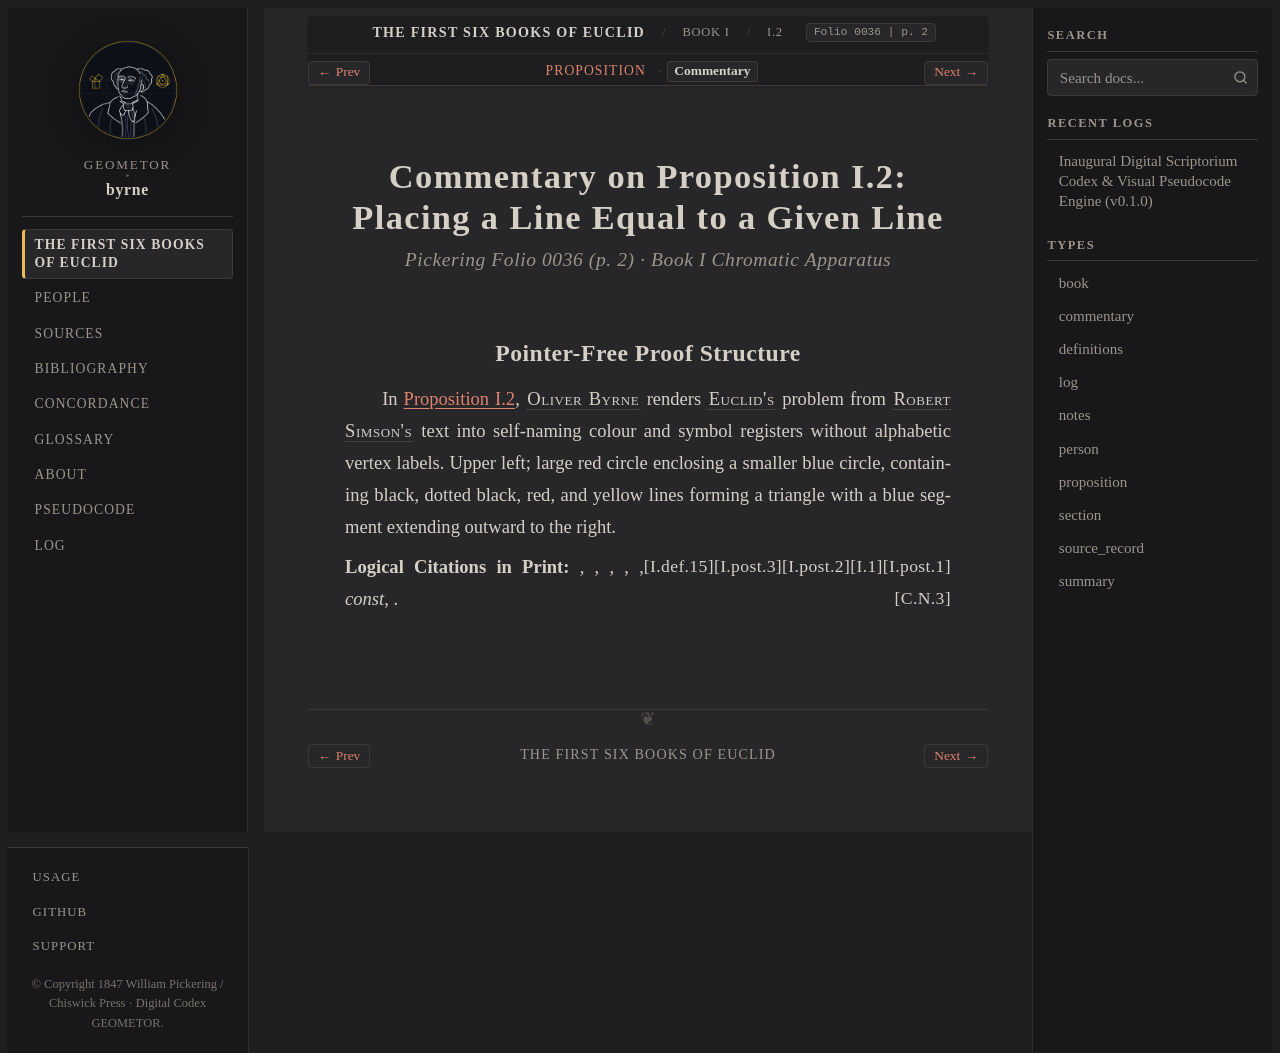

repository: geometor/byrne · page: coloured_euclid/book-i/02/commentary.html · generator: sphinx

:canonical_id: I.2.commentary
:book: I
:proposition: 2
:order: 2
:type: commentary
:title: Commentary — Proposition I.2
:folio: 0036
:page: 2

.. _byrne-i-2-commentary:

.. folio:: 0036
   :page: 2

Commentary on Proposition I.2: Placing a Line Equal to a Given Line
===================================================================

.. rubric:: Pickering Folio 0036 (p. 2) · Book I Chromatic Apparatus

Pointer-Free Proof Structure
----------------------------

In :ref:`Proposition I.2 <byrne-i-2>`, :person:`Oliver Byrne <byrne>` renders :person:`Euclid's <euclid>` problem from :person:`Robert Simson's <simson>` text into self-naming colour and symbol registers without alphabetic vertex labels. Upper left; large red circle enclosing a smaller blue circle, containing black, dotted black, red, and yellow lines forming a triangle with a blue segment extending outward to the right.

**Logical Citations in Print:** :just:`I.post.1`, :just:`I.1`, :just:`I.post.2`, :just:`I.post.3`, :just:`I.def.15`, *const*, :just:`C.N.3`.
